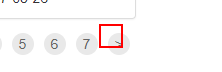
Task: Blank Project
Workflow: AddToQueue

Step 1 [then]: click on the link '>' in window 'ACME System 1 - Work Items' (chrome.exe)

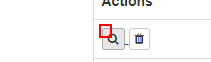
Step 2 [then]: click on the text in window 'ACME System 1 - Work Items' (chrome.exe)

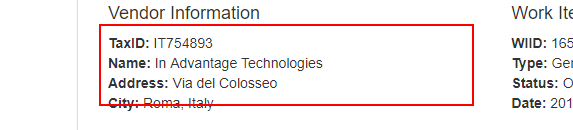
Step 3 [then]: get-text from the paragraph in window 'ACME System 1 - Work Items' (chrome.exe)